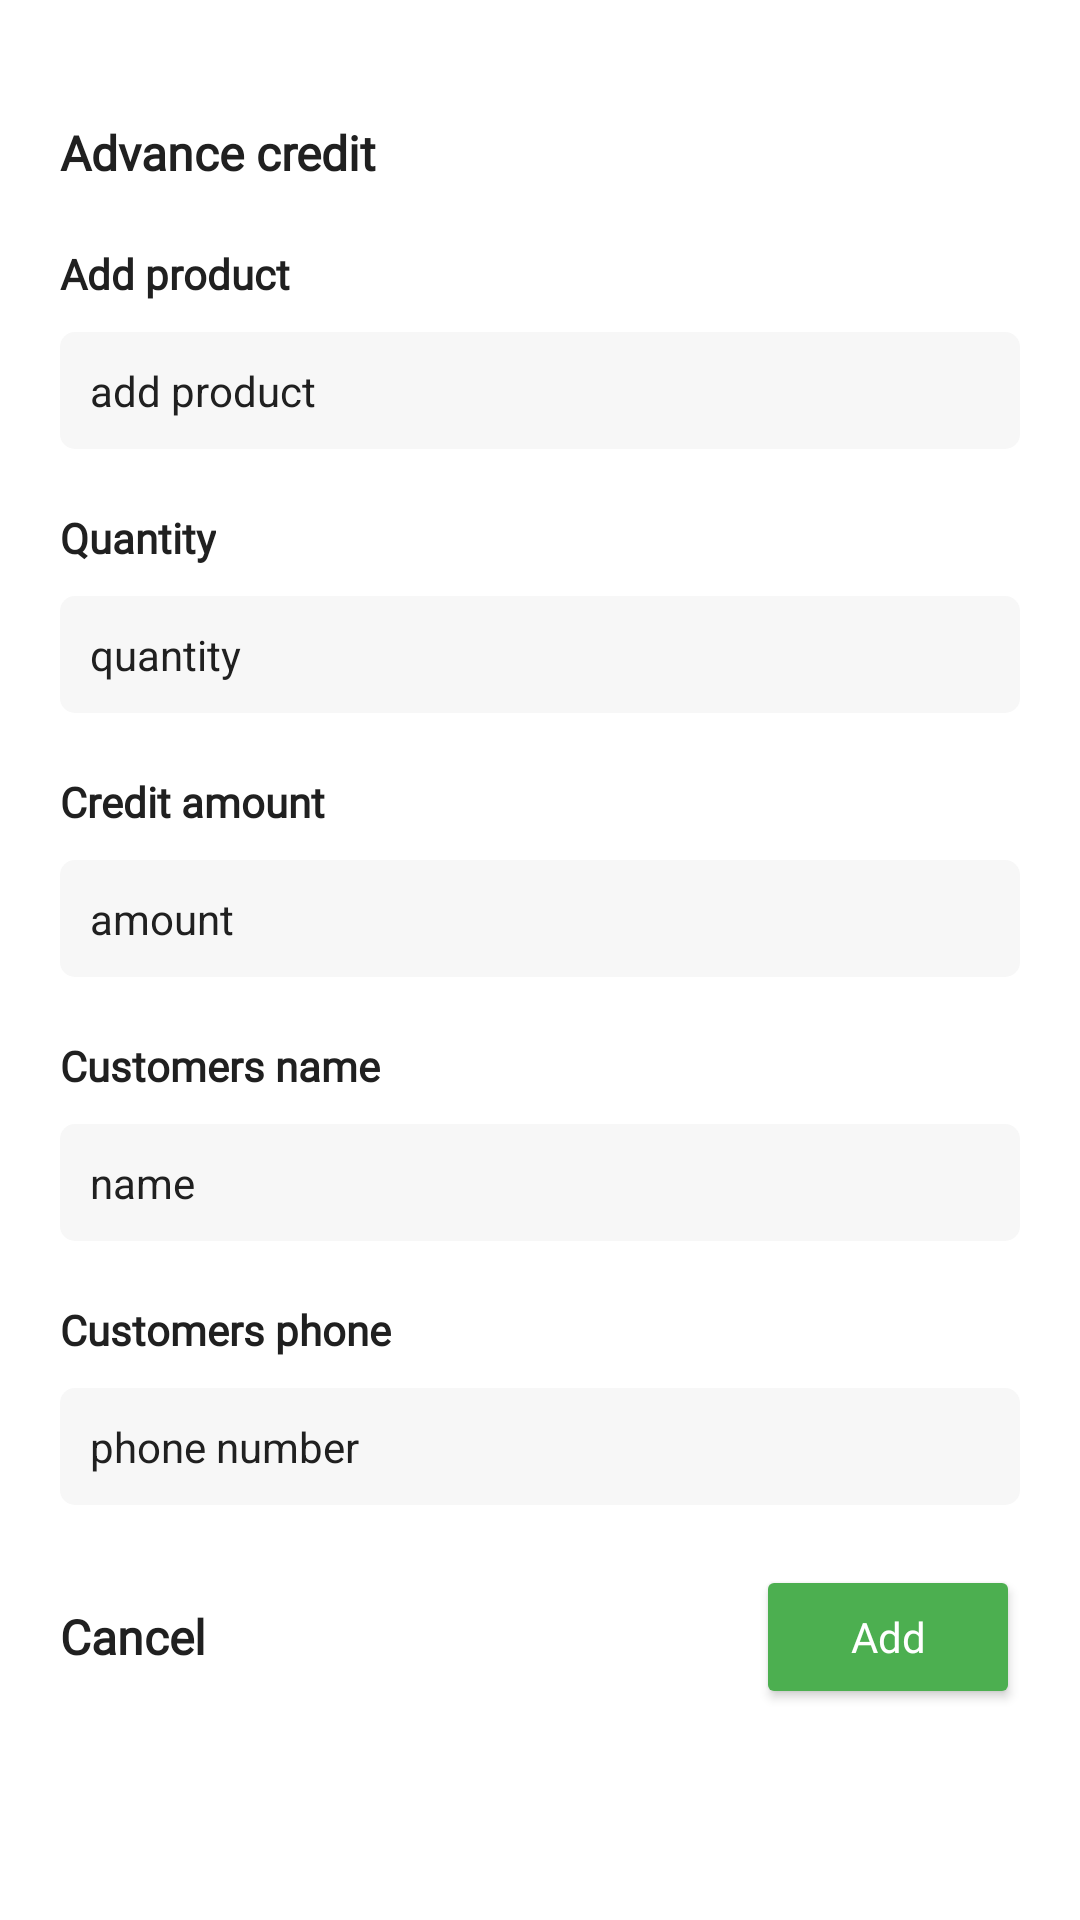

Reconstruct the res/layout file that produces this screen, plus the resources it refers to.
<!-- AndroidManifest.xml: application theme Theme.OlyxStore -->
<!-- res/layout/credit_dialog.xml -->
<?xml version="1.0" encoding="utf-8"?>
<LinearLayout xmlns:android="http://schemas.android.com/apk/res/android"
    xmlns:app="http://schemas.android.com/apk/res-auto"
    xmlns:tools="http://schemas.android.com/tools"
    android:layout_width="match_parent"
    android:layout_height="wrap_content"
    android:layout_margin="20dp"
    android:background="@drawable/transaction_dialog_bg"
    android:orientation="vertical"
    android:padding="20dp">

<RelativeLayout
    android:layout_width="match_parent"
    android:layout_height="wrap_content"
    android:layout_marginTop="20dp">
    <TextView
        android:layout_width="wrap_content"
        android:layout_height="wrap_content"
        android:fontFamily="@font/lato"
        android:text="Advance credit"
        android:textColor="@color/text"
        android:textSize="16sp"
        android:textStyle="bold"
        android:layout_centerInParent="true"
        android:layout_alignParentLeft="true"/>

    <ProgressBar
        android:id="@+id/progress_bar"
        android:layout_width="30dp"
        android:layout_height="30dp"
        android:indeterminateDrawable="@drawable/credit_progress"
        android:indeterminateOnly="true"
        android:layout_centerInParent="true"
        android:layout_alignParentRight="true"
        android:visibility="gone"/>

</RelativeLayout>

    <TextView
        android:layout_width="wrap_content"
        android:layout_height="wrap_content"
        android:layout_marginTop="20dp"
        android:fontFamily="@font/lato"
        android:text="Add product"
        android:textColor="@color/text"
        android:textStyle="bold" />

    <EditText
        android:id="@+id/edt_product"
        android:layout_width="match_parent"
        android:layout_height="wrap_content"
        android:layout_marginTop="10dp"
        android:background="@drawable/refill_bg"
        android:hint="add product"
        android:inputType="textCapWords"
        android:textColorHint="@color/text"
        android:textCursorDrawable="@null"
        android:textSize="14sp" />

    <TextView
        android:layout_width="wrap_content"
        android:layout_height="wrap_content"
        android:layout_marginTop="20dp"
        android:fontFamily="@font/lato"
        android:text="Quantity"
        android:textColor="@color/text"
        android:textStyle="bold" />


    <EditText
        android:id="@+id/edt_quantity"
        android:layout_width="match_parent"
        android:layout_height="wrap_content"
        android:layout_marginTop="10dp"
        android:background="@drawable/refill_bg"
        android:hint="quantity"
        android:inputType="number"
        android:textColorHint="@color/text"
        android:textCursorDrawable="@null"
        android:textSize="14sp" />


    <TextView
        android:layout_width="wrap_content"
        android:layout_height="wrap_content"
        android:layout_marginTop="20dp"
        android:fontFamily="@font/lato"
        android:text="Credit amount"
        android:textColor="@color/text"
        android:textStyle="bold" />

    <EditText
        android:id="@+id/edt_amount"
        android:layout_width="match_parent"
        android:layout_height="wrap_content"
        android:layout_marginTop="10dp"
        android:background="@drawable/refill_bg"
        android:hint="amount"
        android:inputType="number"
        android:textColorHint="@color/text"
        android:textCursorDrawable="@null"
        android:textSize="14sp" />

    <TextView
        android:layout_width="wrap_content"
        android:layout_height="wrap_content"
        android:layout_marginTop="20dp"
        android:fontFamily="@font/lato"
        android:text="Customers name"
        android:textColor="@color/text"
        android:textStyle="bold" />

    <EditText
        android:id="@+id/edt_customer"
        android:layout_width="match_parent"
        android:layout_height="wrap_content"
        android:layout_marginTop="10dp"
        android:background="@drawable/refill_bg"
        android:hint="name"
        android:inputType="textCapWords"
        android:textColorHint="@color/text"
        android:textCursorDrawable="@null"
        android:textSize="14sp" />

    <TextView
        android:layout_width="wrap_content"
        android:layout_height="wrap_content"
        android:layout_marginTop="20dp"
        android:fontFamily="@font/lato"
        android:text="Customers phone"
        android:textColor="@color/text"
        android:textStyle="bold" />

    <EditText
        android:id="@+id/edt_phone"
        android:layout_width="match_parent"
        android:layout_height="wrap_content"
        android:layout_marginTop="10dp"
        android:background="@drawable/refill_bg"
        android:hint="phone number"
        android:inputType="phone"
        android:textColorHint="@color/text"
        android:textCursorDrawable="@null"
        android:textSize="14sp" />

    <RelativeLayout
        android:layout_width="match_parent"
        android:layout_height="wrap_content"
        android:layout_marginTop="20dp"
        android:layout_marginBottom="20dp"
        android:orientation="horizontal">

        <TextView
            android:id="@+id/tv_cancel"
            android:layout_width="wrap_content"
            android:layout_height="wrap_content"
            android:layout_alignParentLeft="true"
            android:layout_centerInParent="true"
            android:fontFamily="@font/lato"
            android:text="Cancel"
            android:textColor="@color/text"
            android:textSize="16sp"
            android:textStyle="bold" />


        <Button
            android:id="@+id/btn_add_credit"
            android:layout_width="wrap_content"
            android:layout_height="wrap_content"
            android:layout_alignParentRight="true"
            android:layout_centerInParent="true"
            android:fontFamily="@font/lato"
            android:padding="10dp"
            android:text="Add"
            android:textAllCaps="false"
            android:textColor="@color/white"
            app:backgroundTint="@color/accent" />

    </RelativeLayout>

</LinearLayout>
<!-- resources referenced by this layout -->
<resources>
  <color name="accent">#4CAF50</color>
  <color name="text">#202020</color>
  <color name="white">#FFFFFFFF</color>
  <!-- drawable credit_progress (drawable-v24) -->
  <?xml version="1.0" encoding="utf-8"?>
  <rotate xmlns:android="http://schemas.android.com/apk/res/android"
      android:pivotX="50%"
      android:pivotY="50%"
      android:fromDegrees="0"
      android:toDegrees="360">
  
      <shape
          android:shape="ring"
          android:innerRadiusRatio="3"
          android:thicknessRatio="8"
          android:useLevel="false">
  
          <size
              android:width="76dip"
              android:height="76dip" />
  
          <gradient
              android:type="sweep"
              android:useLevel="false"
              android:startColor="@color/accentTwo"
              android:endColor="@color/white"
              android:angle="0"/>
  
      </shape>
  
  </rotate>
  <!-- drawable refill_bg (drawable) -->
  <?xml version="1.0" encoding="utf-8"?>
  <shape xmlns:android="http://schemas.android.com/apk/res/android"
      android:shape="rectangle">
  
      <padding
          android:bottom="10dp"
          android:left="10dp"
          android:right="10dp"
          android:top="10dp" />
  
      <solid android:color="@color/light"/>
  
      <corners android:radius="5dp"/>
  
  </shape>
  <style name="Theme.OlyxStore" parent="Theme.MaterialComponents.Light.NoActionBar">
          
          <item name="colorPrimary">@color/background</item>
          <item name="colorPrimaryVariant">@color/background</item>
          <item name="colorOnPrimary">@color/white</item>
          
          <item name="colorSecondary">@color/light</item>
          <item name="colorSecondaryVariant">@color/black</item>
          <item name="colorOnSecondary">@color/black</item>
          
          <item name="android:statusBarColor" tools:targetApi="l">?attr/colorPrimaryVariant</item>
          
  
          <item name="android:windowLightStatusBar" tools:targetApi="m">true</item>
  
      </style>
  <color name="accentTwo">#2196F3</color>
  <color name="light">#F7F7F7</color>
  <color name="background">@color/white</color>
  <color name="black">#FF000000</color>
</resources>
